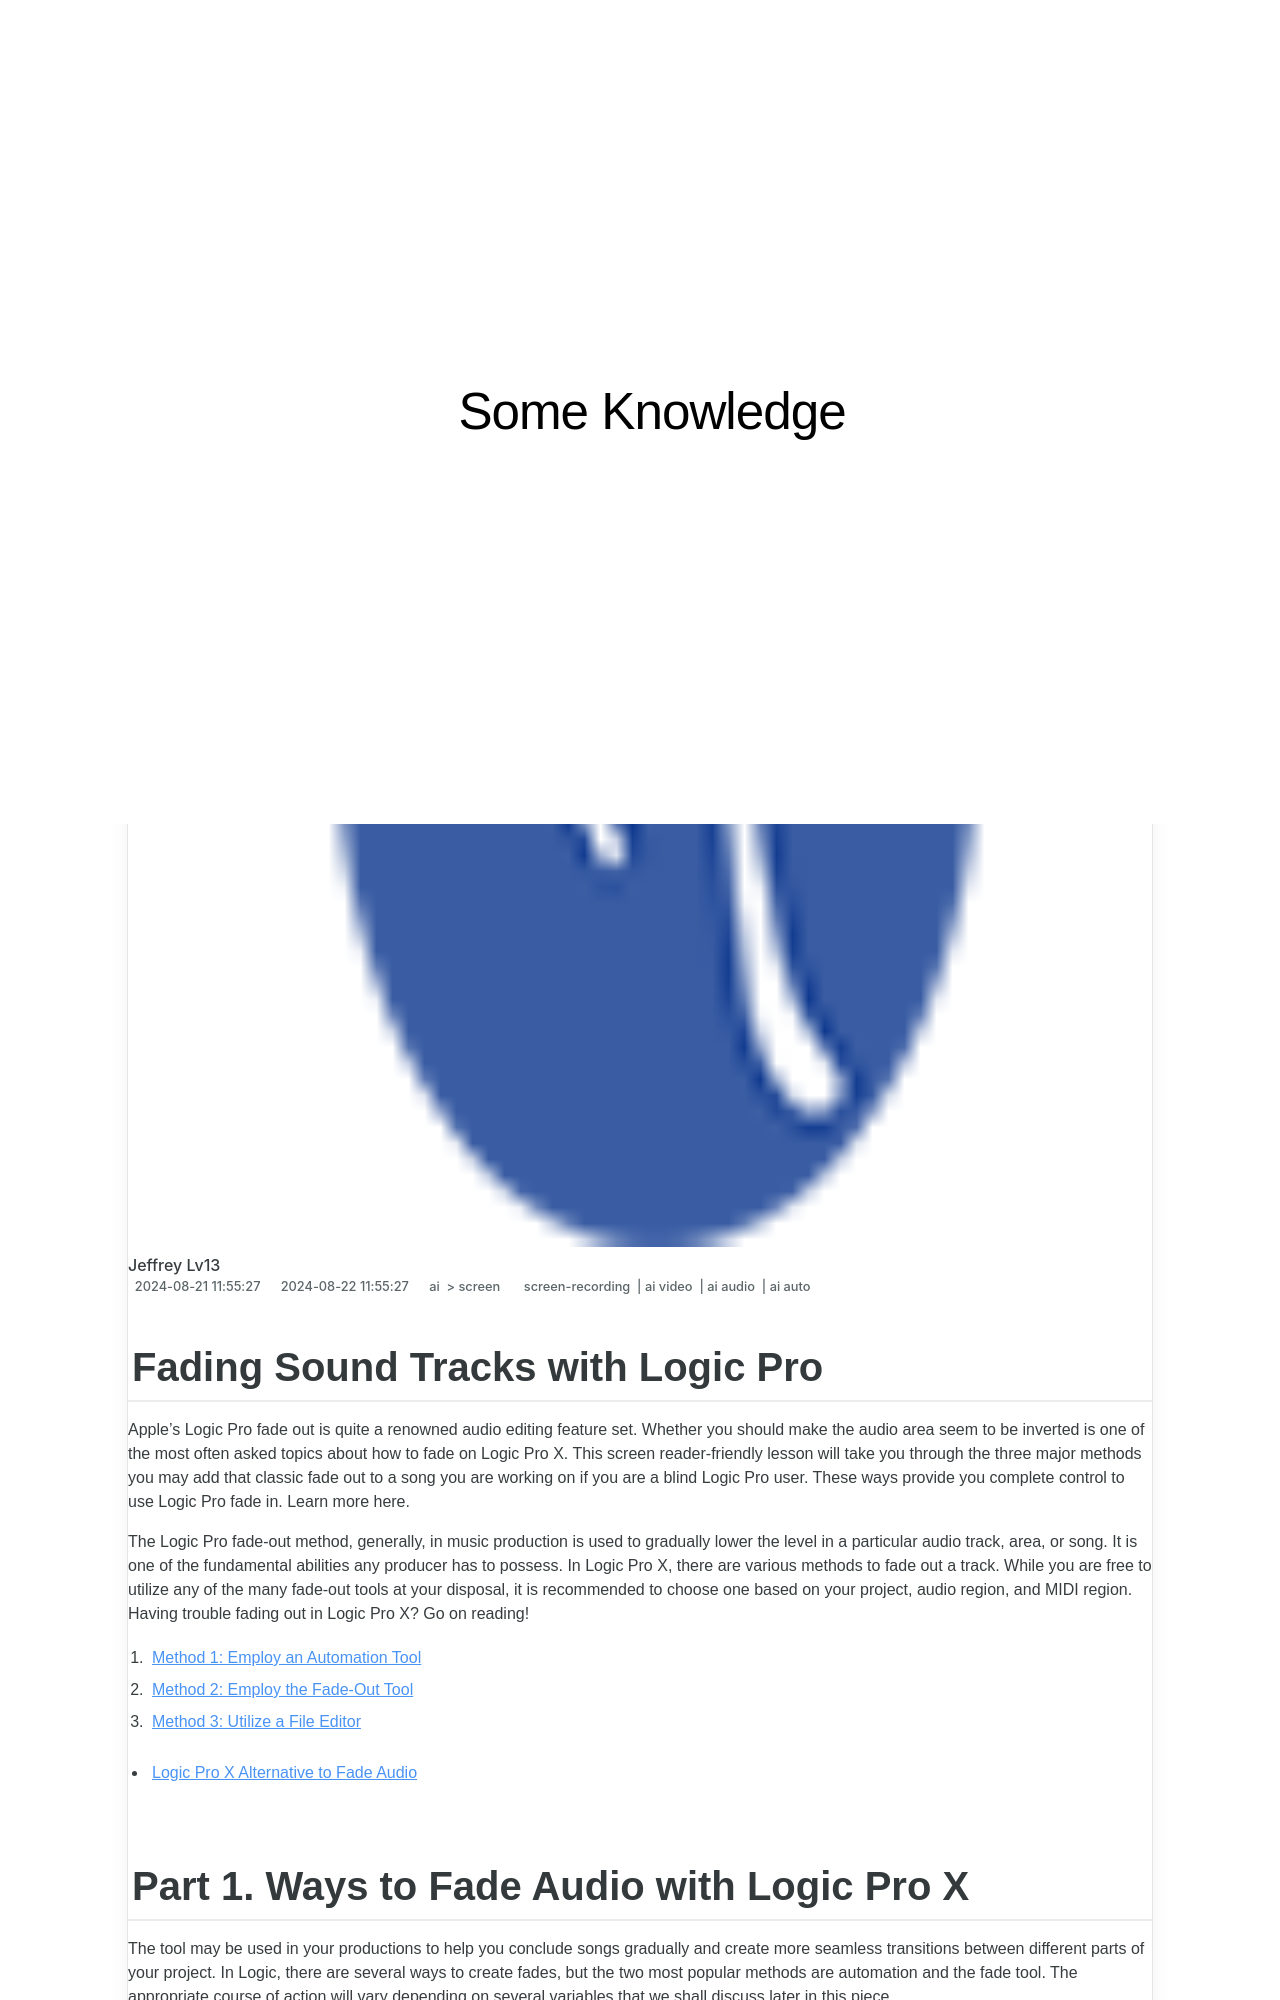

repository: techidaily/site-some-knowledge · page: fading-sound-tracks-with-logic-pro-for-2024/index.html · generator: jekyll

---
title: "Fading Sound Tracks with Logic Pro for 2024"
date: 2024-08-21T11:55:27.376Z
updated: 2024-08-22T11:55:27.376Z
tags: 
  - screen-recording
  - ai video
  - ai audio
  - ai auto
categories: 
  - ai
  - screen
description: "This Article Describes Fading Sound Tracks with Logic Pro for 2024"
excerpt: "This Article Describes Fading Sound Tracks with Logic Pro for 2024"
keywords: "Logic Pro Sfx Fade,Creative Fading Audio,Track Fades in Logic,Logic Pro Mixdowns,Dynamic Sound Tracks,Logic Faded Music Beats,SFX Fading Techniques"
thumbnail: https://thmb.techidaily.com/390e6108c338c717535ae5268513a4f027783679d87088006ba977c8519d5351.jpg
---
